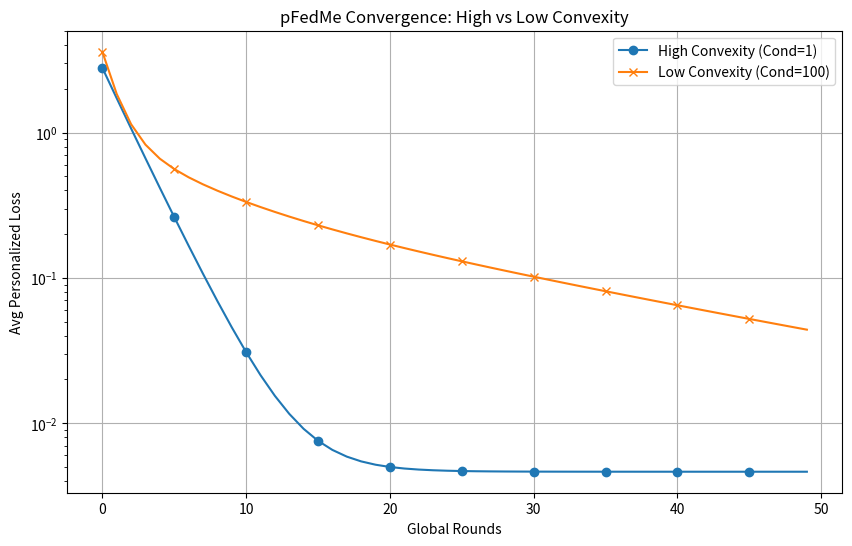

Recreate this plot in Python.
import numpy as np
import copy
import matplotlib.pyplot as plt
import os

class Config:
    def __init__(self, num_clients=20, num_global_rounds=50, num_local_rounds=5, 
                 start_batch_size=20, lambda_val=15.0, lr=0.05, beta=1.0, 
                 k_inner_steps=5, dimension=10, data_per_client=30):
        self.num_clients = num_clients
        self.num_global_rounds = num_global_rounds
        self.num_local_rounds = num_local_rounds
        self.batch_size = start_batch_size
        self.lambda_val = lambda_val  # Lambda for Moreau Envelope regularization
        self.lr = lr  # Learning rate (eta)
        self.beta = beta  # Beta for global averaging
        self.k_inner_steps = k_inner_steps # Number of gradient descent steps to solve inner problem
        self.dimension = dimension
        self.data_per_client = data_per_client

class Client:
    def __init__(self, id, config, X, y, task_type="high_convexity"):
        self.id = id
        self.config = config
        self.X = X
        self.y = y
        self.task_type = task_type
        self.w_local = np.zeros(config.dimension)  # Local model parameter w_{i,r}
        self.theta = np.zeros(config.dimension)    # Personalized parameter theta_i
        
    def loss_function(self, theta, batch_idx):
        # f_i(theta)
        X_batch = self.X[batch_idx]
        y_batch = self.y[batch_idx]
        
        if self.task_type == "high_convexity" or self.task_type == "low_convexity":
            # Linear Regression / Quadratic Objective: 0.5 * ||X*theta - y||^2
            predictions = X_batch @ theta
            residuals = predictions - y_batch
            return 0.5 * np.mean(residuals**2) 
        
        return 0

    def gradient_function(self, theta, batch_idx):
        # \nabla f_i(theta)
        X_batch = self.X[batch_idx]
        y_batch = self.y[batch_idx]
        
        if self.task_type == "high_convexity" or self.task_type == "low_convexity":
            # Grad: X^T (X*theta - y) / N
            predictions = X_batch @ theta
            residuals = predictions - y_batch
            return (X_batch.T @ residuals) / len(y_batch)
            
        return np.zeros_like(theta)

    def find_personalized_theta(self, w_ref):
        """
        Solves the inner problem to find approx theta_i.
        min L(theta) + lambda/2 ||theta - w_ref||^2
        """
        theta_curr = np.copy(self.w_local) # Warm start with local model
        
        # Use full batch for demo stability
        indices = np.arange(len(self.y)) 
        
        for k in range(self.config.k_inner_steps):
            grad_f = self.gradient_function(theta_curr, indices)
            # Gradient of the proximal term: lambda * (theta - w_ref)
            grad_prox = self.config.lambda_val * (theta_curr - w_ref)
            
            # Update theta
            # Optimization step for inner problem
            theta_curr = theta_curr - self.config.lr * (grad_f + grad_prox)
            
        return theta_curr

    def local_training(self, w_global):
        """
        Performs R rounds of local updates.
        """
        self.w_local = np.copy(w_global) # Initialize w_{i,0} with w_global
        
        for r in range(self.config.num_local_rounds):
            # Step 1: Find Personalized Model \theta
            # argmin { f_i(theta) + lambda/2 ||theta - w_{i,r}||^2 }
            self.theta = self.find_personalized_theta(self.w_local)
            
            # Step 2: Update Local Model w (pFedMe update rule)
            # w_{i, r+1} = w_{i,r} - eta * lambda * (w_{i,r} - theta_i)
            # Note: The gradient of the envelope function approx is lambda * (w - theta)
            grad_envelope = self.config.lambda_val * (self.w_local - self.theta)
            self.w_local = self.w_local - self.config.lr * grad_envelope
            
        return self.w_local, self.theta

class Server:
    def __init__(self, config):
        self.config = config
        self.w_global = np.zeros(config.dimension)
        self.clients = []
        
    def add_client(self, client):
        self.clients.append(client)
        
    def aggregate(self, client_models):
        # pFedMe Global Update:
        # w_{t+1} = (1 - beta) * w_t + beta * (sum(w_{i,R}) / S)
        if not client_models:
            return
            
        avg_client_model = np.mean(client_models, axis=0)
        self.w_global = (1 - self.config.beta) * self.w_global + self.config.beta * avg_client_model

    def train(self):
        loss_history = []
        print(f"Starting Training for {self.config.num_global_rounds} rounds...")
        
        for t in range(self.config.num_global_rounds):
            local_weights = []
            personal_losses = []
            
            # Simulate client sampling (using all for demo)
            active_clients = self.clients
            
            for client in active_clients:
                w_local_final, theta_final = client.local_training(self.w_global)
                local_weights.append(w_local_final)
                
                # Monitor personalization loss
                loss = client.loss_function(theta_final, np.arange(len(client.y)))
                personal_losses.append(loss)
            
            # Server update
            self.aggregate(local_weights)
            
            avg_loss = np.mean(personal_losses)
            loss_history.append(avg_loss)
            
            if (t+1) % 10 == 0:
                print(f"Round {t+1}: Avg Personalized Loss = {avg_loss:.4f}")
                
        return loss_history

def generate_data(num_clients, dimension, data_per_client, condition_number=1.0, noise_level=0.1):
    """
    Generates synthetic regression data.
    condition_number: Controls convexity.
    """
    clients_data = []
    # Ground truth model
    true_w = np.random.randn(dimension)
    
    # Scale vector for ill-conditioning
    # Singular values will range from 1 to sqrt(condition_number)
    # Actually, to make condition number K, we want max_eig/min_eig = K.
    # So range from 1 to sqrt(K) for X gives K for X^T X.
    scale_vector = np.linspace(1, np.sqrt(condition_number), dimension)
    
    for i in range(num_clients):
        # Generate X
        X = np.random.randn(data_per_client, dimension)
        # Apply scaling to columns to affect condition number
        X = X * scale_vector
        
        # y = Xw + epsilon
        y = X @ true_w + np.random.randn(data_per_client) * noise_level
        clients_data.append((X, y))
        
    return clients_data

def run_example_high_convexity():
    print("\n=== Running Example 1: High Convexity (Well-conditioned) ===")
    cfg = Config() # Fixed: removed unexpected argument
    cfg.lr = 0.05
    
    data = generate_data(
        num_clients=cfg.num_clients, 
        dimension=cfg.dimension, 
        data_per_client=cfg.data_per_client, 
        condition_number=1.0, 
        noise_level=0.1
    )
    
    server = Server(cfg)
    for i, (X, y) in enumerate(data):
        server.add_client(Client(i, cfg, X, y, task_type="high_convexity"))
        
    return server.train()

def run_example_low_convexity():
    print("\n=== Running Example 2: Low Convexity (Ill-conditioned) ===")
    cfg = Config()
    cfg.lr = 0.01 # Lower LR for stability on ill-conditioned problem
    
    data = generate_data(
        num_clients=cfg.num_clients, 
        dimension=cfg.dimension, 
        data_per_client=cfg.data_per_client, 
        condition_number=100.0, # High condition number
        noise_level=0.1
    )
    
    server = Server(cfg)
    for i, (X, y) in enumerate(data):
        server.add_client(Client(i, cfg, X, y, task_type="low_convexity"))
        
    return server.train()

if __name__ == "__main__":
    hist_high = run_example_high_convexity()
    hist_low = run_example_low_convexity()
    
    if "DISPLAY" not in os.environ:
        plt.switch_backend('Agg')
        
    plt.figure(figsize=(10, 6))
    plt.plot(hist_high, label="High Convexity (Cond=1)", marker='o', markevery=5)
    plt.plot(hist_low, label="Low Convexity (Cond=100)", marker='x', markevery=5)
    plt.title("pFedMe Convergence: High vs Low Convexity")
    plt.xlabel("Global Rounds")
    plt.ylabel("Avg Personalized Loss")
    plt.yscale("log")
    plt.legend()
    plt.grid(True)
    
    output_plot = "pfedme_results.png"
    plt.savefig(output_plot)
    print(f"\nSimulation complete. Plot saved to {output_plot}")
